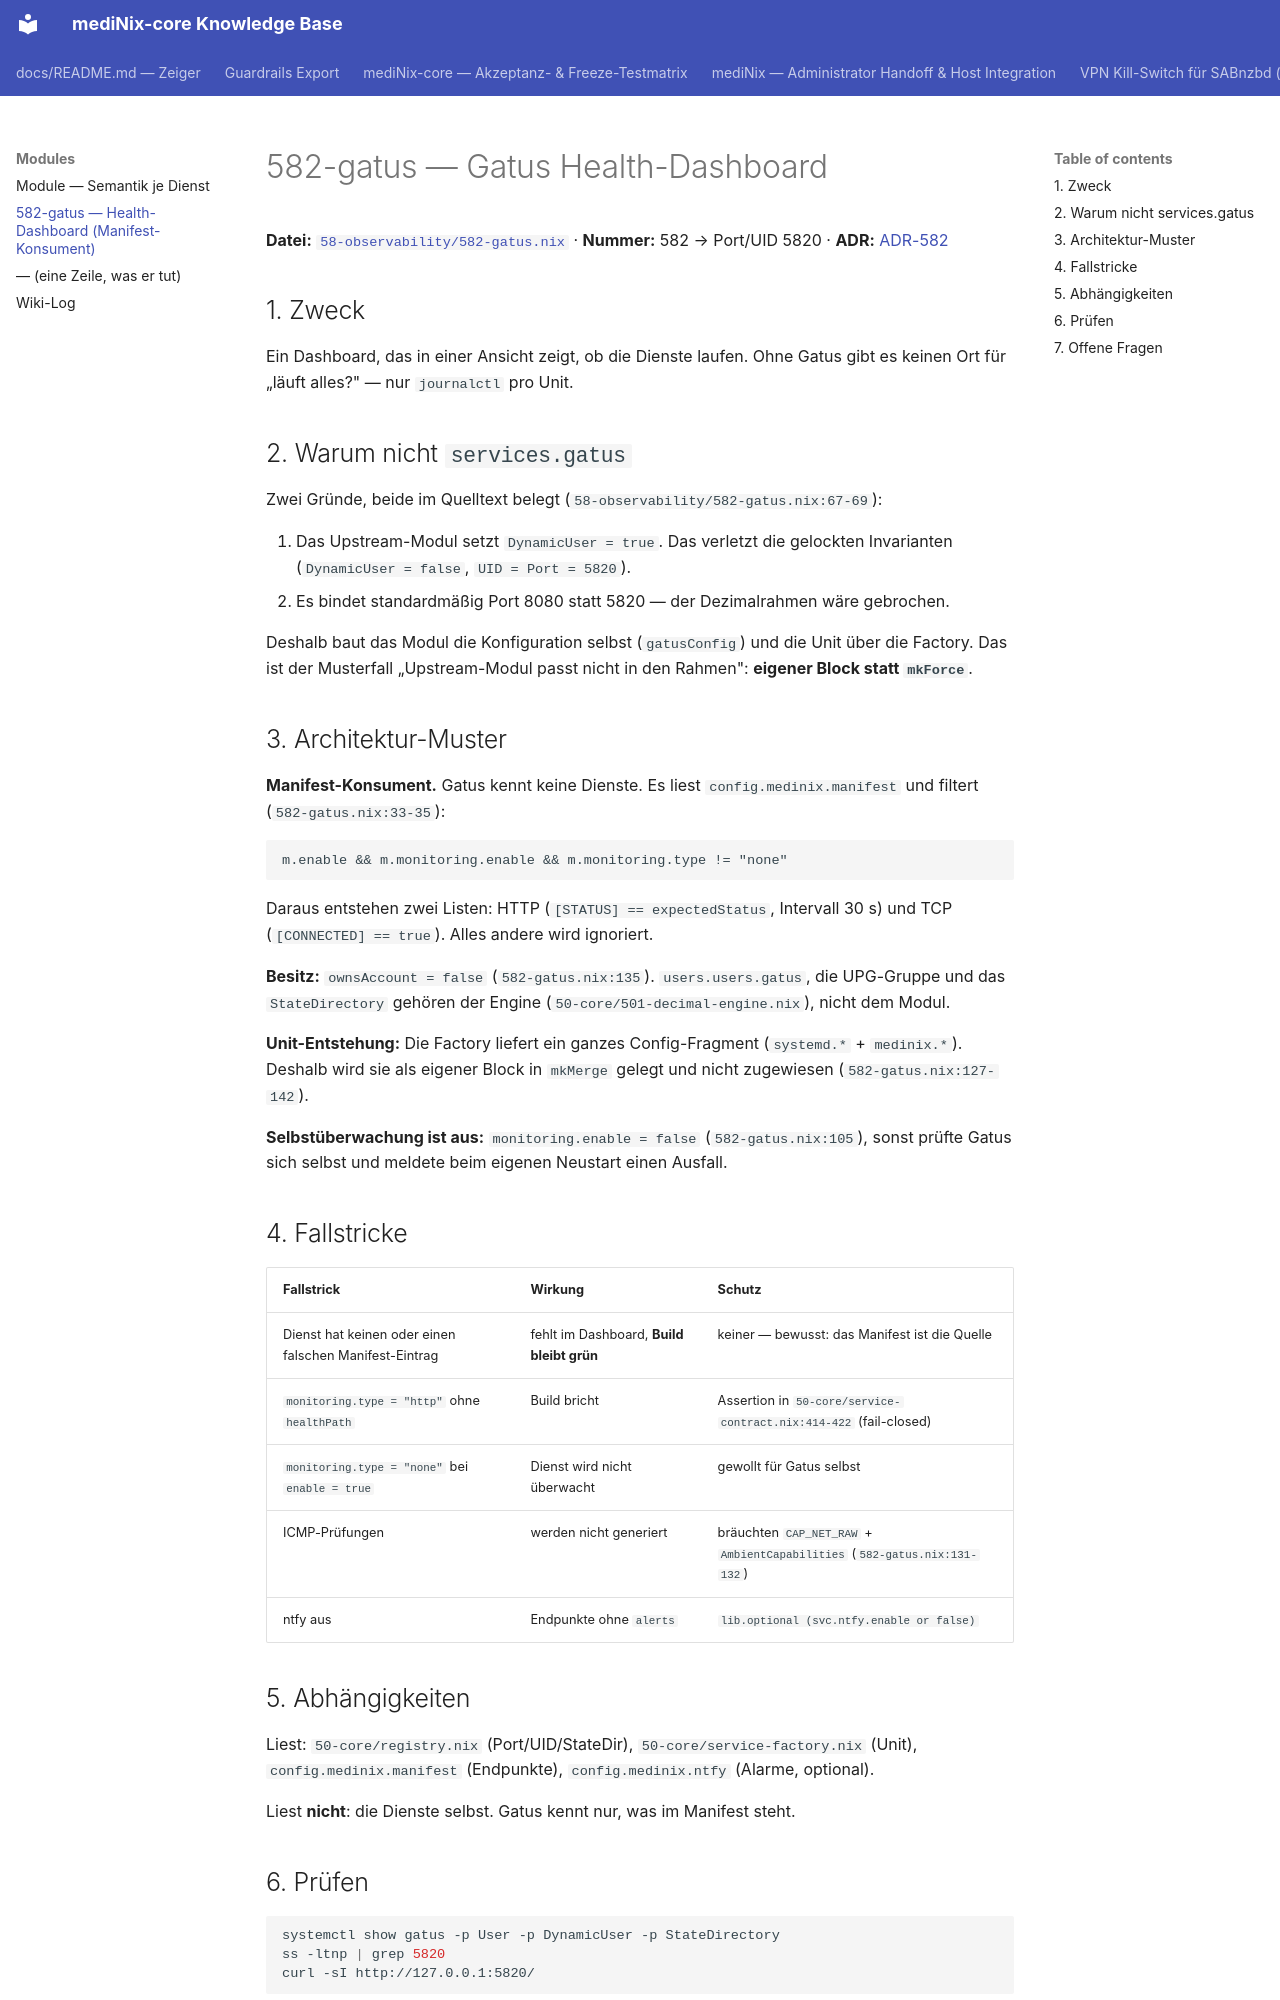

repository: grapefruit89/mediNix-core · page: modules/582-gatus/index.html · generator: mkdocs

---
title: 582-gatus — Health-Dashboard (Manifest-Konsument)
---

# 582-gatus — Gatus Health-Dashboard

**Datei:** [`58-observability/582-gatus.nix`](../../58-observability/582-gatus.nix) · **Nummer:** 582 → Port/UID 5820 · **ADR:** [ADR-582](../adr/ADR-582-gatus-health-dashboard.md)

## 1. Zweck

Ein Dashboard, das in einer Ansicht zeigt, ob die Dienste laufen. Ohne Gatus gibt es
keinen Ort für „läuft alles?" — nur `journalctl` pro Unit.

## 2. Warum nicht `services.gatus`

Zwei Gründe, beide im Quelltext belegt (`58-observability/582-gatus.nix:67-69`):

1. Das Upstream-Modul setzt `DynamicUser = true`. Das verletzt die gelockten Invarianten
   (`DynamicUser = false`, `UID = Port = 5820`).
2. Es bindet standardmäßig Port 8080 statt 5820 — der Dezimalrahmen wäre gebrochen.

Deshalb baut das Modul die Konfiguration selbst (`gatusConfig`) und die Unit über die
Factory. Das ist der Musterfall „Upstream-Modul passt nicht in den Rahmen": **eigener
Block statt `mkForce`**.

## 3. Architektur-Muster

**Manifest-Konsument.** Gatus kennt keine Dienste. Es liest `config.medinix.manifest`
und filtert (`582-gatus.nix:33-35`):

```
m.enable && m.monitoring.enable && m.monitoring.type != "none"
```

Daraus entstehen zwei Listen: HTTP (`[STATUS] == expectedStatus`, Intervall 30 s) und
TCP (`[CONNECTED] == true`). Alles andere wird ignoriert.

**Besitz:** `ownsAccount = false` (`582-gatus.nix:135`). `users.users.gatus`, die
UPG-Gruppe und das `StateDirectory` gehören der Engine (`50-core/501-decimal-engine.nix`),
nicht dem Modul.

**Unit-Entstehung:** Die Factory liefert ein ganzes Config-Fragment (`systemd.*` +
`medinix.*`). Deshalb wird sie als eigener Block in `mkMerge` gelegt und nicht
zugewiesen (`582-gatus.nix:127-142`).

**Selbstüberwachung ist aus:** `monitoring.enable = false` (`582-gatus.nix:105`), sonst
prüfte Gatus sich selbst und meldete beim eigenen Neustart einen Ausfall.

## 4. Fallstricke

| Fallstrick | Wirkung | Schutz |
|---|---|---|
| Dienst hat keinen oder einen falschen Manifest-Eintrag | fehlt im Dashboard, **Build bleibt grün** | keiner — bewusst: das Manifest ist die Quelle |
| `monitoring.type = "http"` ohne `healthPath` | Build bricht | Assertion in `50-core/service-contract.nix:414-422` (fail-closed) |
| `monitoring.type = "none"` bei `enable = true` | Dienst wird nicht überwacht | gewollt für Gatus selbst |
| ICMP-Prüfungen | werden nicht generiert | bräuchten `CAP_NET_RAW` + `AmbientCapabilities` (`582-gatus.nix:131-132`) |
| ntfy aus | Endpunkte ohne `alerts` | `lib.optional (svc.ntfy.enable or false)` |

## 5. Abhängigkeiten

Liest: `50-core/registry.nix` (Port/UID/StateDir), `50-core/service-factory.nix` (Unit),
`config.medinix.manifest` (Endpunkte), `config.medinix.ntfy` (Alarme, optional).

Liest **nicht**: die Dienste selbst. Gatus kennt nur, was im Manifest steht.
